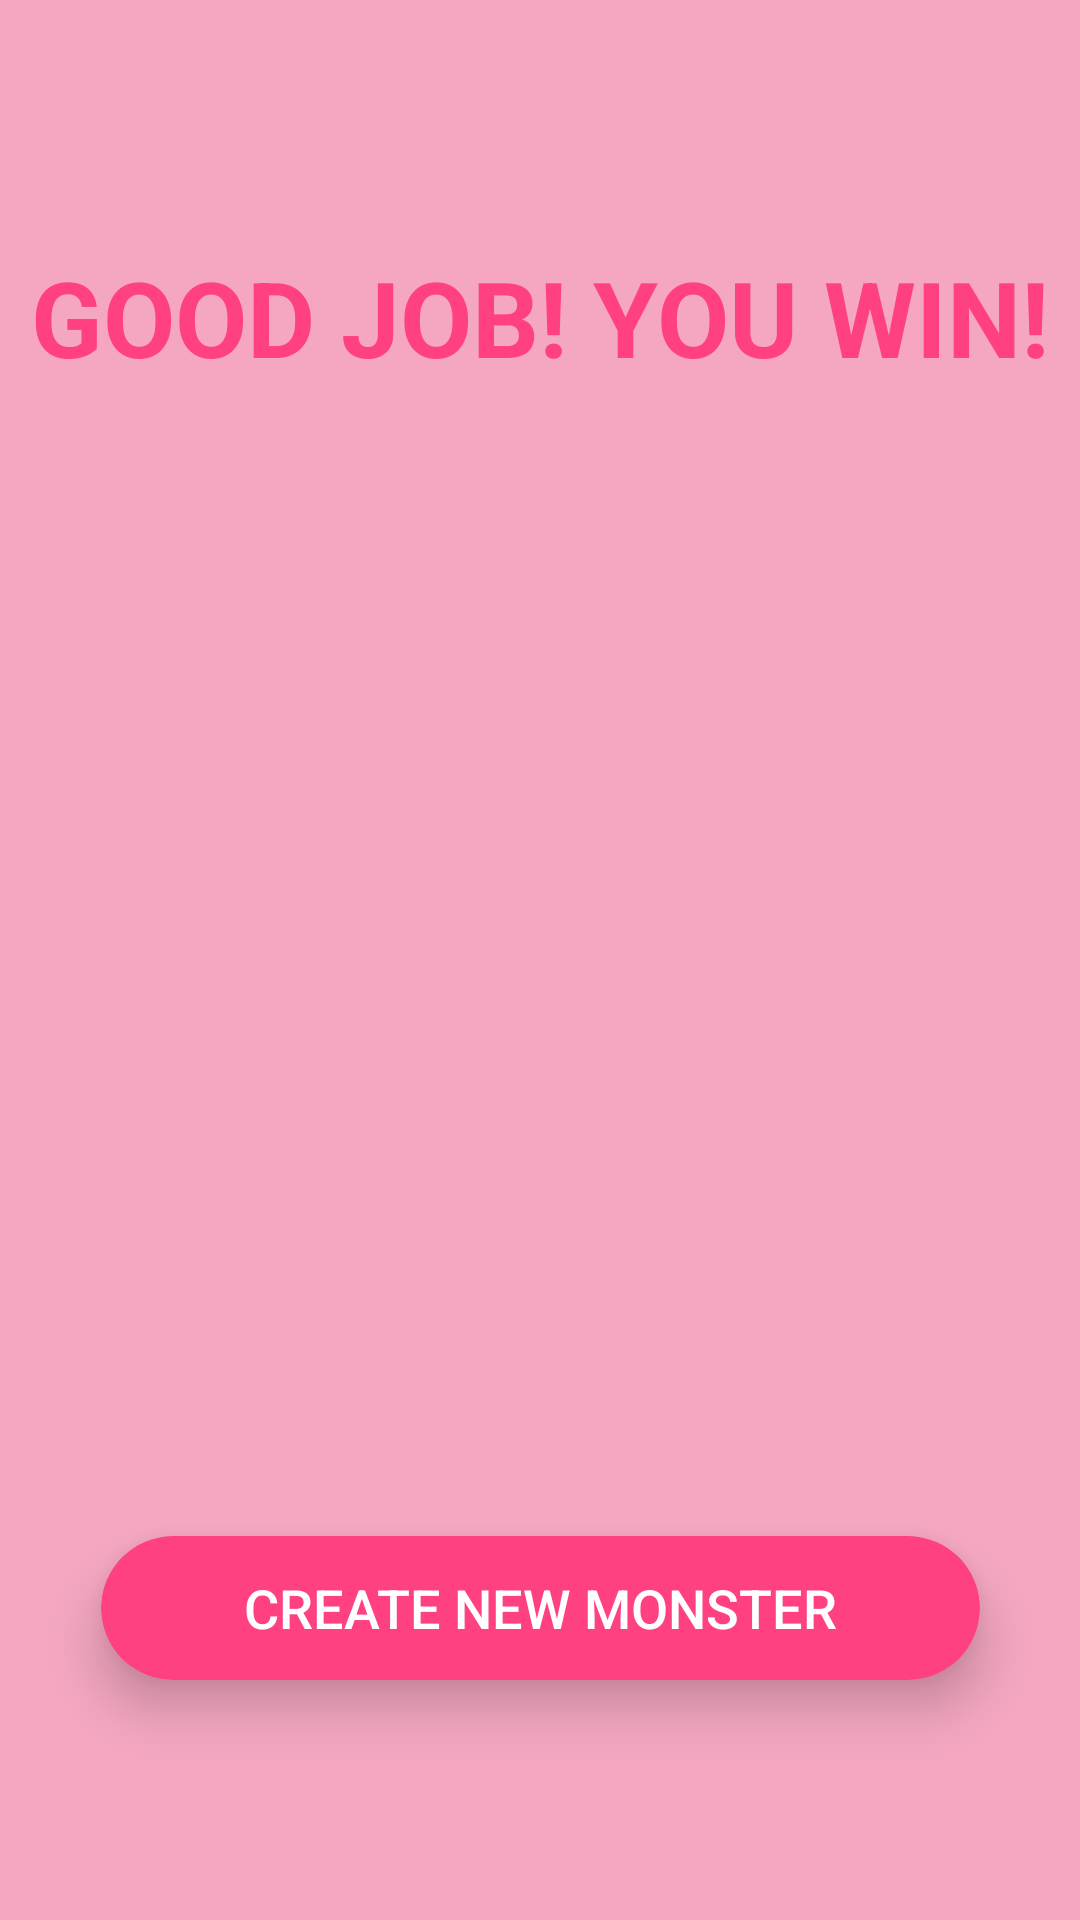

Write the Android layout XML for this screen, with the resource values it uses.
<!-- AndroidManifest.xml: application theme AppTheme -->
<!-- res/layout/activity_win.xml -->
<?xml version="1.0" encoding="utf-8"?>
<android.support.constraint.ConstraintLayout xmlns:android="http://schemas.android.com/apk/res/android"
    xmlns:app="http://schemas.android.com/apk/res-auto"
    xmlns:tools="http://schemas.android.com/tools"
    android:id="@+id/relativeLayout6"
    android:layout_width="match_parent"
    android:layout_height="match_parent"
    android:background="@color/brighPink"
    tools:context=".BaseActivity">

    <TextView
        android:id="@+id/winText"
        android:layout_width="wrap_content"
        android:layout_height="wrap_content"
        android:background="@android:color/transparent"
        android:text="@string/you_win_good_job"
        android:textSize="35sp"
        android:textStyle="bold"
        app:layout_constraintBottom_toTopOf="@id/first_guideline"
        app:layout_constraintLeft_toLeftOf="parent"
        app:layout_constraintRight_toRightOf="parent"
        app:layout_constraintTop_toTopOf="parent" />

    <android.support.constraint.Guideline
        android:id="@+id/first_guideline"
        android:layout_width="wrap_content"
        android:layout_height="wrap_content"
        android:orientation="horizontal"
        app:layout_constraintGuide_percent="0.33" />

    <ImageView
        android:id="@+id/imageView"
        android:layout_width="0dp"
        android:layout_height="0dp"
        android:contentDescription="@string/image_desc"
        app:layout_constraintBottom_toTopOf="@+id/second_guideline"
        app:layout_constraintLeft_toLeftOf="parent"
        app:layout_constraintRight_toRightOf="parent"
        app:layout_constraintTop_toBottomOf="@id/first_guideline"
        app:srcCompat="@drawable/hiakango2" />

    <android.support.constraint.Guideline
        android:id="@+id/second_guideline"
        android:layout_width="wrap_content"
        android:layout_height="wrap_content"
        android:orientation="horizontal"
        app:layout_constraintGuide_percent="0.7" />

    <android.support.constraint.Guideline
        android:id="@+id/third_guideline"
        android:layout_width="wrap_content"
        android:layout_height="wrap_content"
        android:orientation="horizontal"
        app:layout_constraintGuide_percent="0.8" />

    <android.support.v7.widget.CardView
        android:id="@+id/cardView"
        android:layout_width="wrap_content"
        android:layout_height="wrap_content"
        android:theme="@style/Base.CardView"
        app:cardBackgroundColor="@color/colorAccent"
        app:cardCornerRadius="25dp"
        app:cardElevation="10dp"
        app:layout_constraintLeft_toLeftOf="parent"
        app:layout_constraintRight_toRightOf="parent"
        app:layout_constraintTop_toBottomOf="@+id/third_guideline">


        <Button
            android:id="@+id/button"
            android:layout_width="293dp"
            android:layout_height="match_parent"
            android:background="@android:color/transparent"
            android:text="@string/create_new_monster"
            android:textColor="#fff"
            android:textSize="18sp" />

    </android.support.v7.widget.CardView>

</android.support.constraint.ConstraintLayout>
<!-- resources referenced by this layout -->
<resources>
  <color name="brighPink">#f5a7c1</color>
  <color name="colorAccent">#ff4081</color>
  <string name="create_new_monster">CREATE NEW MONSTER</string>
  <string name="image_desc">Image</string>
  <string name="you_win_good_job">GOOD JOB! YOU WIN!</string>
  <style name="AppTheme" parent="Theme.AppCompat.Light.NoActionBar">
          
          <item name="colorPrimary">@color/colorPrimary</item>
          <item name="colorPrimaryDark">@color/purpleDarker</item>
          <item name="colorAccent">@color/colorAccent</item>
          <item name="android:textColor">@color/colorAccent</item>
      </style>
  <color name="colorPrimary">#ef5555</color>
  <color name="purpleDarker">#53254b</color>
</resources>
